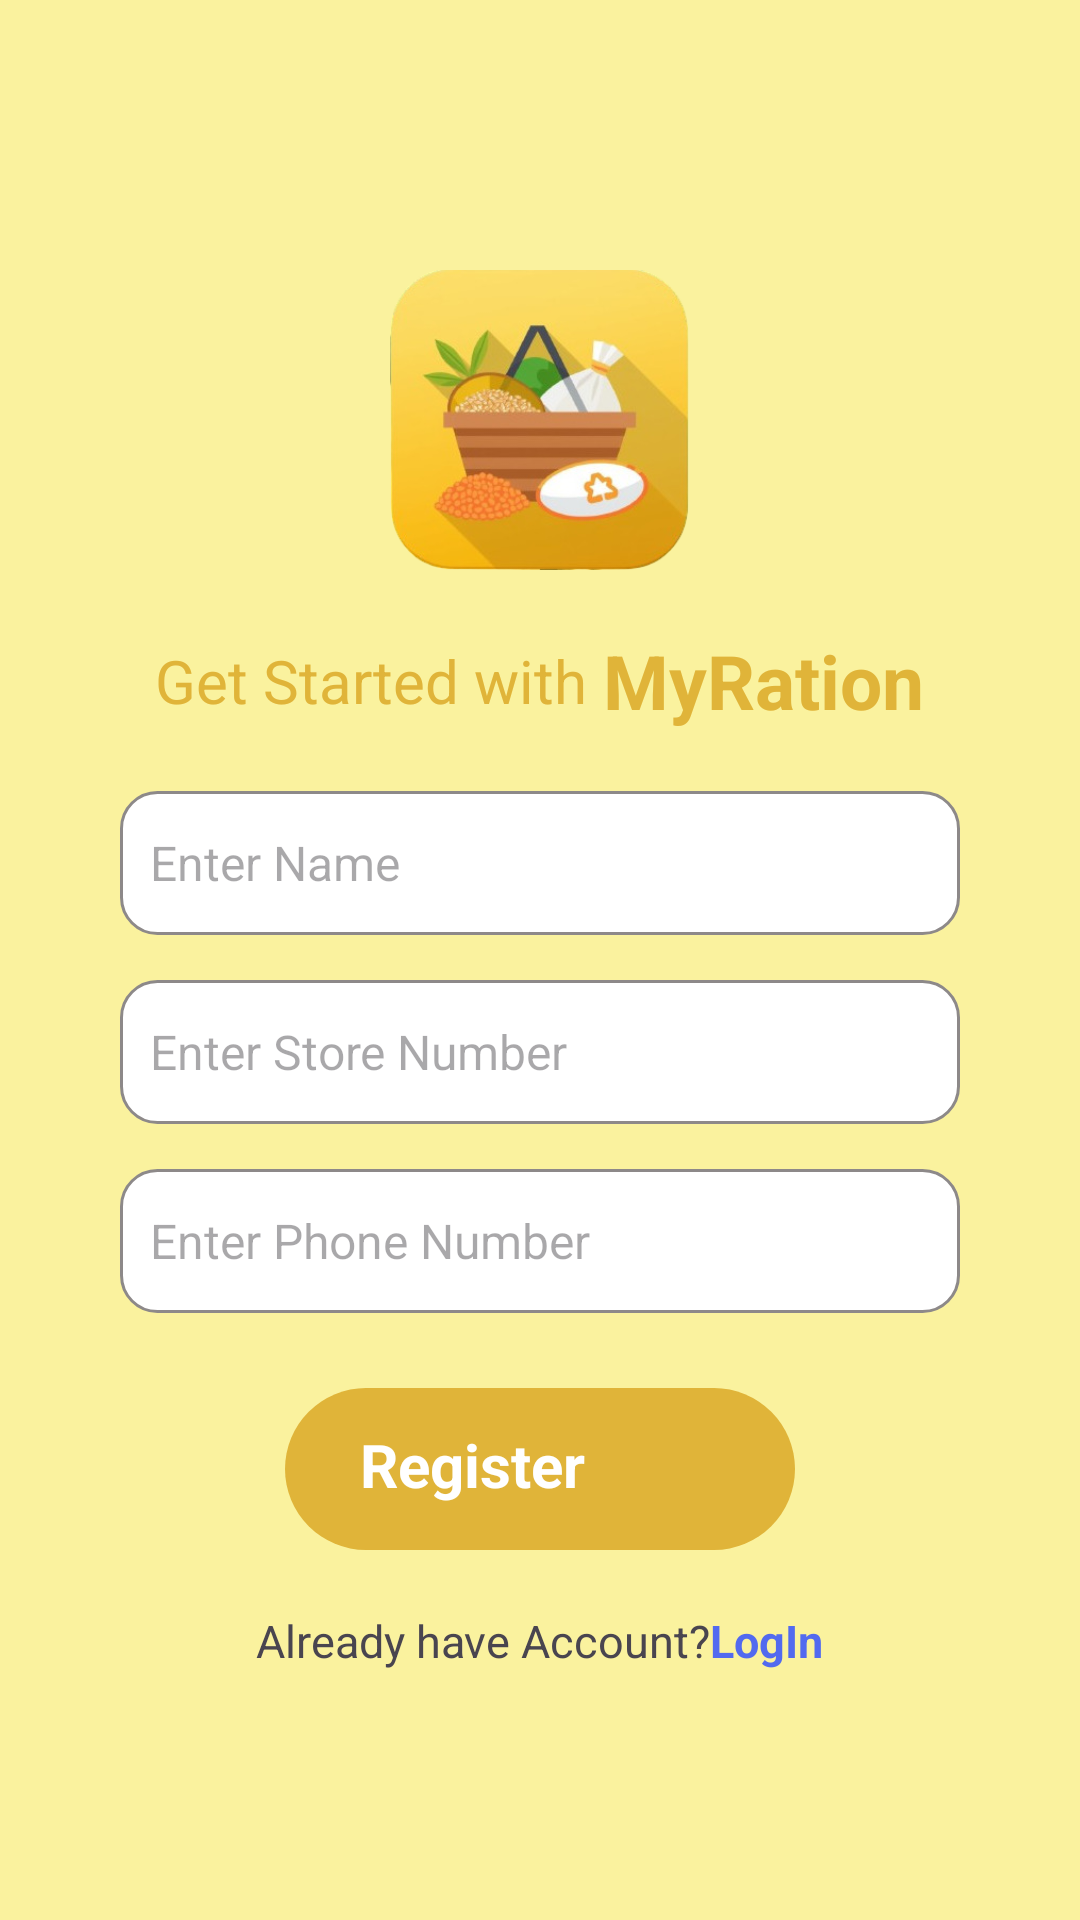

Write the Android layout XML for this screen, with the resource values it uses.
<!-- AndroidManifest.xml: application theme Theme.RationTracker -->
<!-- res/layout/activity_sign_up_screen.xml -->
<?xml version="1.0" encoding="utf-8"?>
<LinearLayout xmlns:android="http://schemas.android.com/apk/res/android"
    xmlns:app="http://schemas.android.com/apk/res-auto"
    xmlns:tools="http://schemas.android.com/tools"
    android:id="@+id/main"
    android:layout_width="match_parent"
    android:layout_height="match_parent"
    android:background="@color/background"
    android:orientation="vertical"
    android:padding="20dp"
    tools:context=".SignUpScreen">



    <LinearLayout
        android:layout_width="match_parent"
        android:layout_height="match_parent"
        android:layout_margin="20dp"
        android:orientation="vertical">

        <ImageView
            android:layout_width="100dp"
            android:layout_height="100sp"
            android:src="@drawable/appicon"
            android:layout_gravity="center"
            android:layout_marginTop="50dp" />


        <LinearLayout
            android:layout_width="match_parent"
            android:layout_height="wrap_content"
            android:orientation="horizontal"
            android:gravity="center">

            <TextView
                android:layout_width="wrap_content"
                android:layout_height="wrap_content"
                android:textSize="20sp"
                android:text="@string/introLine"
                android:layout_marginTop="20dp"
                android:layout_marginBottom="20dp"
                android:textColor="#E0B439"
                />
            
            <TextView
                android:layout_width="wrap_content"
                android:layout_height="wrap_content"
                android:textSize="25sp"
                android:text="@string/myration"
                android:layout_marginTop="20dp"
                android:textStyle="bold"
                android:layout_marginBottom="20dp"

                android:layout_marginStart="5dp"
                android:textColor="#E0B439" />


        </LinearLayout>


        <EditText
            android:id="@+id/getName"
            android:layout_width="match_parent"
            android:layout_height="wrap_content"
            android:layout_marginBottom="5dp"
            android:autofillHints="Enter Number"
            android:background="@drawable/edittext_background"
            android:hint="@string/enter_name"
            android:inputType="text"
            android:minHeight="48dp"
            android:padding="10dp"
            android:textColor="#000000"
            android:textSize="16sp" />

        <EditText
            android:id="@+id/getStoreNumber"
            android:layout_width="match_parent"
            android:layout_height="wrap_content"
            android:layout_marginTop="10dp"
            android:layout_marginBottom="5dp"
            android:autofillHints="Enter Number"
            android:background="@drawable/edittext_background"
            android:hint="@string/enter_store_number"
            android:inputType="number"
            android:minHeight="48dp"
            android:padding="10dp"
            android:textColor="#000000"
            android:textSize="16sp" />


        <EditText
            android:id="@+id/getNumberSignUp"
            android:layout_width="match_parent"
            android:layout_height="wrap_content"
            android:layout_marginTop="10dp"
            android:layout_marginBottom="5dp"
            android:autofillHints="Enter Number"
            android:background="@drawable/edittext_background"
            android:hint="@string/enter_number"
            android:inputType="phone"
            android:minHeight="48dp"
            android:padding="10dp"
            android:textColor="#000000"
            android:textSize="16sp" />


        <LinearLayout
            android:id="@+id/registerButton"
            android:layout_width="wrap_content"
            android:layout_height="wrap_content"
            android:orientation="horizontal"
            android:background="@drawable/buttoncircle"
            android:paddingVertical="12dp"
            android:paddingHorizontal="20dp"
            android:layout_gravity="center"
            android:layout_marginHorizontal="20dp"
            android:layout_marginTop="20dp"
            android:clickable="true"
            android:focusable="true">

            <TextView
                android:id="@+id/register"
                android:layout_width="0dp"
                android:layout_height="wrap_content"
                android:layout_weight="1"
                android:text="@string/signUp"
                android:textColor="#FFFFFF"
                android:layout_marginStart="5dp"
                android:textSize="20sp"
                android:textStyle="bold"
                android:layout_marginEnd="20dp" />

            <ImageView
                android:id="@+id/getStartedIcon"
                android:layout_width="30dp"
                android:layout_height="30dp"
                android:src="@drawable/baseline_arrow_forward_24"
                app:tint="#FFFFFF" />
        </LinearLayout>



        <LinearLayout
            android:layout_width="match_parent"
            android:layout_height="wrap_content"
            android:gravity="center"
            android:layout_marginTop="20dp"
            android:orientation="horizontal">

            <TextView
                android:layout_width="wrap_content"
                android:layout_height="wrap_content"
                android:textSize="15sp"
                android:text="@string/already_have_account"/>


            <TextView
                android:id="@+id/login"
                android:layout_width="wrap_content"
                android:layout_height="wrap_content"
                android:clickable="true"
                android:focusable="true"
                android:text="@string/login"
                android:textColor="@color/blue"
                android:textSize="15sp"
                android:textStyle="bold"
                tools:ignore="TouchTargetSizeCheck" />

        </LinearLayout>


    </LinearLayout>



</LinearLayout>
<!-- resources referenced by this layout -->
<resources>
  <color name="background">#FAF29E</color>
  <color name="blue">#526AEF</color>
  <!-- drawable appicon: png bitmap (drawable, 851398 bytes) -->
  <!-- drawable buttoncircle (drawable) -->
  <shape xmlns:android="http://schemas.android.com/apk/res/android"
      android:shape="rectangle">
      <solid android:color="#E0B439"/>   
      <corners android:radius="50dp"/>   
  </shape>
  <!-- drawable edittext_background (drawable) -->
  <shape xmlns:android="http://schemas.android.com/apk/res/android"
      android:shape="rectangle">
  
      
      <solid android:color="#FFFFFF" />
  
      
      <stroke
          android:width="1dp"
          android:color="#8D8989" /> 
  
      
      <corners android:radius="12dp" />
  
      
      <padding
          android:left="10dp"
          android:top="10dp"
          android:right="10dp"
          android:bottom="10dp" />
  </shape>
  <string name="already_have_account">Already have Account?</string>
  <string name="enter_name">Enter Name</string>
  <string name="enter_number">Enter Phone Number</string>
  <string name="enter_store_number">Enter Store Number</string>
  <string name="introLine">Get Started with</string>
  <string name="login">LogIn</string>
  <string name="myration">MyRation</string>
  <string name="signUp">Register</string>
  <style name="Theme.RationTracker" parent="Base.Theme.RationTracker" />
  <style name="Base.Theme.RationTracker" parent="Theme.Material3.DayNight.NoActionBar">
          
          <item name="android:windowSplashScreenAnimatedIcon">@null</item>
          <item name="android:windowSplashScreenBackground">@android:color/transparent</item>
          <item name="android:windowSplashScreenBrandingImage">@null</item>
      </style>
</resources>
